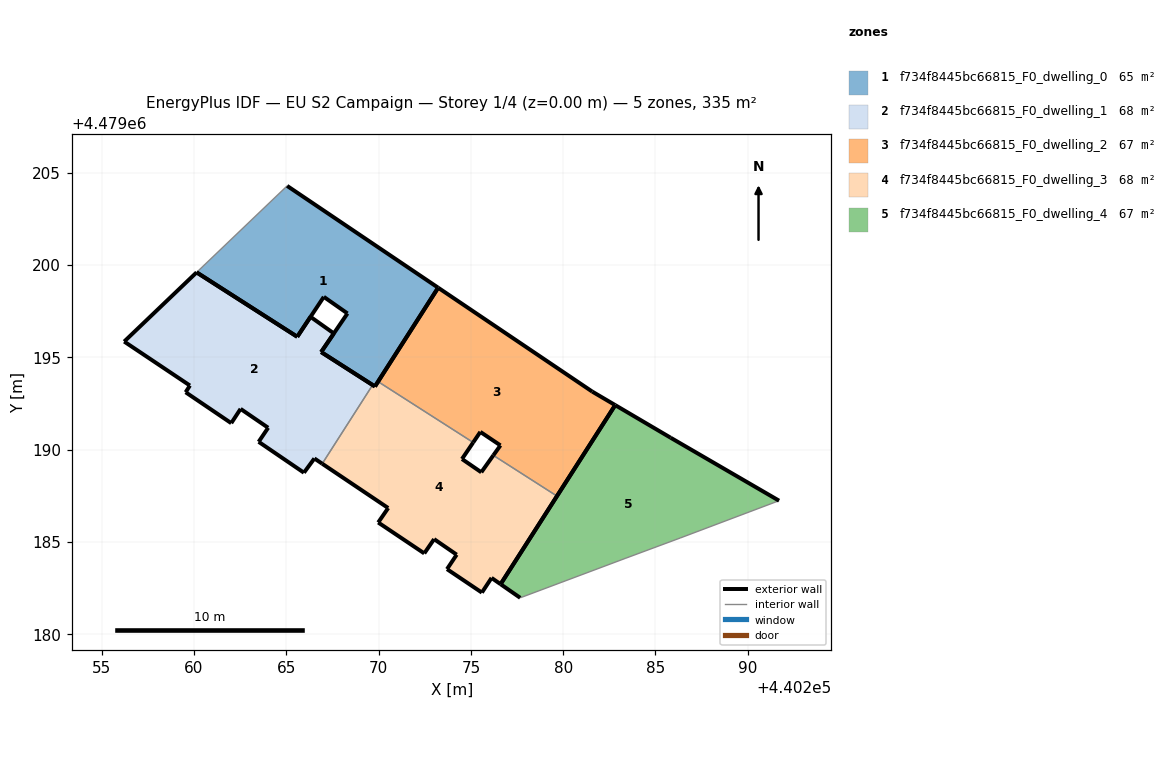
=== STOREY PLAN SPEC (per zone: floor XY polygon, exterior-wall plan segments, windows/doors) ===
zone 1: f734f8445bc66815_F0_dwelling_0  (65.1 m²)
  floor: (440269.80, 4479193.43) (440273.23, 4479198.78) (440265.04, 4479204.29) (440260.14, 4479199.61) (440265.59, 4479196.12) (440267.03, 4479198.28) (440268.31, 4479197.38) (440266.89, 4479195.29)
  exterior wall: (440265.59, 4479196.12) – (440260.14, 4479199.61)  [6.5 m]
  exterior wall: (440265.04, 4479204.29) – (440273.23, 4479198.78)  [9.9 m]
  exterior wall: (440273.23, 4479198.78) – (440269.80, 4479193.43)  [6.4 m]
  exterior wall: (440269.80, 4479193.43) – (440266.89, 4479195.29)  [3.5 m]
  exterior wall: (440266.89, 4479195.29) – (440266.89, 4479195.29)  [0.0 m]
  exterior wall: (440266.89, 4479195.29) – (440268.31, 4479197.38)  [2.5 m]
  exterior wall: (440268.31, 4479197.38) – (440267.03, 4479198.28)  [1.6 m]
  exterior wall: (440267.03, 4479198.28) – (440265.59, 4479196.12)  [2.6 m]
  exterior wall: (440265.59, 4479196.12) – (440265.59, 4479196.12)  [0.0 m]
  interior walls: 1
zone 2: f734f8445bc66815_F0_dwelling_1  (68.3 m²)
  floor: (440266.95, 4479189.24) (440269.68, 4479193.51) (440266.89, 4479195.29) (440267.58, 4479196.30) (440266.31, 4479197.20) (440265.59, 4479196.12) (440260.14, 4479199.61) (440256.22, 4479195.86) (440259.78, 4479193.48) (440259.55, 4479193.11) (440262.02, 4479191.44) (440262.52, 4479192.21) (440264.02, 4479191.19) (440263.50, 4479190.43) (440265.96, 4479188.76) (440266.52, 4479189.53)
  exterior wall: (440266.52, 4479189.53) – (440265.96, 4479188.76)  [1.0 m]
  exterior wall: (440265.96, 4479188.76) – (440263.50, 4479190.43)  [3.0 m]
  exterior wall: (440263.50, 4479190.43) – (440264.02, 4479191.19)  [0.9 m]
  exterior wall: (440264.02, 4479191.19) – (440262.52, 4479192.21)  [1.8 m]
  exterior wall: (440262.52, 4479192.21) – (440262.02, 4479191.44)  [0.9 m]
  exterior wall: (440262.02, 4479191.44) – (440259.55, 4479193.11)  [3.0 m]
  exterior wall: (440259.55, 4479193.11) – (440259.78, 4479193.48)  [0.4 m]
  exterior wall: (440259.78, 4479193.48) – (440256.22, 4479195.86)  [4.3 m]
  exterior wall: (440256.22, 4479195.86) – (440260.14, 4479199.61)  [5.4 m]
  exterior wall: (440260.14, 4479199.61) – (440265.59, 4479196.12)  [6.5 m]
  exterior wall: (440265.59, 4479196.12) – (440266.31, 4479197.20)  [1.3 m]
  exterior wall: (440266.31, 4479197.20) – (440267.58, 4479196.30)  [1.6 m]
  exterior wall: (440267.58, 4479196.30) – (440266.89, 4479195.29)  [1.2 m]
  exterior wall: (440266.89, 4479195.29) – (440269.68, 4479193.51)  [3.3 m]
  exterior wall: (440266.95, 4479189.24) – (440266.52, 4479189.53)  [0.5 m]
  interior walls: 1
zone 3: f734f8445bc66815_F0_dwelling_2  (67.1 m²)
  floor: (440279.66, 4479187.49) (440282.82, 4479192.42) (440281.58, 4479193.15) (440273.23, 4479198.78) (440269.97, 4479193.69) (440275.12, 4479190.39) (440275.51, 4479190.97) (440276.60, 4479190.24) (440276.22, 4479189.70)
  exterior wall: (440281.58, 4479193.15) – (440282.82, 4479192.42)  [1.4 m]
  exterior wall: (440282.82, 4479192.42) – (440279.66, 4479187.49)  [5.9 m]
  exterior wall: (440276.22, 4479189.70) – (440276.60, 4479190.24)  [0.7 m]
  exterior wall: (440276.60, 4479190.24) – (440275.51, 4479190.97)  [1.3 m]
  exterior wall: (440275.51, 4479190.97) – (440275.12, 4479190.39)  [0.7 m]
  exterior wall: (440269.97, 4479193.69) – (440273.23, 4479198.78)  [6.0 m]
  exterior wall: (440273.23, 4479198.78) – (440281.58, 4479193.15)  [10.1 m]
  interior walls: 2
zone 4: f734f8445bc66815_F0_dwelling_3  (67.8 m²)
  floor: (440276.61, 4479182.72) (440279.66, 4479187.49) (440276.22, 4479189.70) (440275.56, 4479188.78) (440274.52, 4479189.50) (440275.12, 4479190.39) (440269.97, 4479193.69) (440269.80, 4479193.43) (440269.68, 4479193.51) (440266.95, 4479189.24) (440270.52, 4479186.84) (440269.98, 4479186.06) (440272.47, 4479184.38) (440273.01, 4479185.16) (440274.23, 4479184.32) (440273.71, 4479183.53) (440275.59, 4479182.26) (440276.12, 4479183.06)
  exterior wall: (440273.01, 4479185.16) – (440272.47, 4479184.38)  [0.9 m]
  exterior wall: (440272.47, 4479184.38) – (440269.98, 4479186.06)  [3.0 m]
  exterior wall: (440269.98, 4479186.06) – (440270.52, 4479186.84)  [1.0 m]
  exterior wall: (440270.52, 4479186.84) – (440266.95, 4479189.24)  [4.3 m]
  exterior wall: (440269.68, 4479193.51) – (440269.80, 4479193.43)  [0.1 m]
  exterior wall: (440269.80, 4479193.43) – (440269.97, 4479193.69)  [0.3 m]
  exterior wall: (440275.12, 4479190.39) – (440274.52, 4479189.50)  [1.1 m]
  exterior wall: (440274.52, 4479189.50) – (440275.56, 4479188.78)  [1.3 m]
  exterior wall: (440275.56, 4479188.78) – (440276.22, 4479189.70)  [1.1 m]
  exterior wall: (440279.66, 4479187.49) – (440276.61, 4479182.72)  [5.7 m]
  exterior wall: (440276.61, 4479182.72) – (440276.12, 4479183.06)  [0.6 m]
  exterior wall: (440276.12, 4479183.06) – (440275.59, 4479182.26)  [1.0 m]
  exterior wall: (440275.59, 4479182.26) – (440273.71, 4479183.53)  [2.3 m]
  exterior wall: (440273.71, 4479183.53) – (440274.23, 4479184.32)  [0.9 m]
  exterior wall: (440274.23, 4479184.32) – (440273.01, 4479185.16)  [1.5 m]
  interior walls: 3
zone 5: f734f8445bc66815_F0_dwelling_4  (67.1 m²)
  floor: (440291.69, 4479187.24) (440285.82, 4479190.65) (440282.82, 4479192.42) (440276.61, 4479182.72) (440277.67, 4479181.98) (440283.35, 4479184.11) (440286.34, 4479185.22)
  exterior wall: (440277.67, 4479181.98) – (440276.61, 4479182.72)  [1.3 m]
  exterior wall: (440276.61, 4479182.72) – (440282.82, 4479192.42)  [11.5 m]
  exterior wall: (440282.82, 4479192.42) – (440285.82, 4479190.65)  [3.5 m]
  exterior wall: (440285.82, 4479190.65) – (440291.69, 4479187.24)  [6.8 m]
  interior walls: 3

=== DERIVED (storey summary) ===
Building: EU S2 Campaign
Storey: 1 of 4  (floor level z = 0.00 m)
Storey gross floor area: 335.4 m²
Zones on this storey: 5
  - f734f8445bc66815_F0_dwelling_0: floor 65.1 m²; exterior wall 32.8 m (98.5 m²); WWR 0.0%
  - f734f8445bc66815_F0_dwelling_1: floor 68.3 m²; exterior wall 35.1 m (105.2 m²); WWR 0.0%
  - f734f8445bc66815_F0_dwelling_2: floor 67.1 m²; exterior wall 26.1 m (78.2 m²); WWR 0.0%
  - f734f8445bc66815_F0_dwelling_3: floor 67.8 m²; exterior wall 25.1 m (75.2 m²); WWR 0.0%
  - f734f8445bc66815_F0_dwelling_4: floor 67.1 m²; exterior wall 23.1 m (69.3 m²); WWR 0.0%
Zone adjacency (shared interzone walls):
  - f734f8445bc66815_F0_dwelling_1 ↔ f734f8445bc66815_F0_dwelling_3
  - f734f8445bc66815_F0_dwelling_2 ↔ f734f8445bc66815_F0_dwelling_3